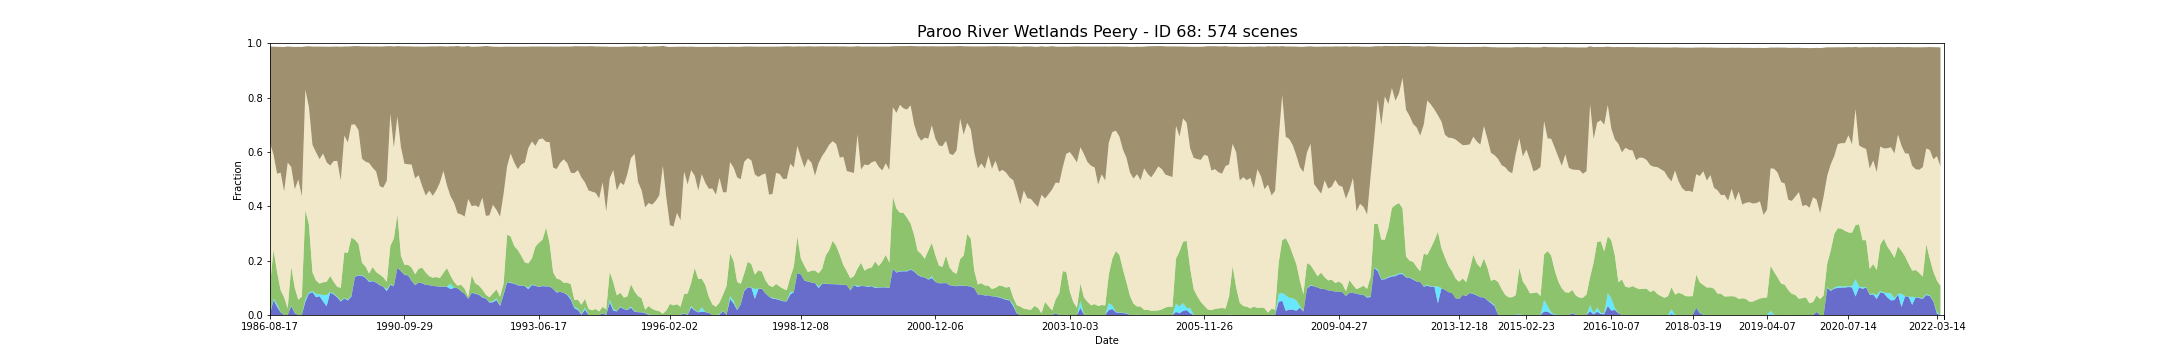

The table this chart was drawn from, first rows:
feature_id, water, wet, bs, pv, npv, pc_missing, date, s3_csv_path, display_time
68, 0.003579, 0.002862, 0.3551, 0.104, 0.5224, 0.0, 1986-08-17T23:41:32Z, s3://dea-public-data-dev/projects/WIT/Ra…, 1986-08-17
68, 0.0552, 0.00475, 0.3971, 0.1791, 0.3512, 0.001362, 1987-09-21T23:47:00Z, s3://dea-public-data-dev/projects/WIT/Ra…, 1987-09-21
68, 0.03035, 0.009574, 0.4667, 0.1183, 0.3616, 1.902906118222969e-05, 1987-10-07T23:47:20Z, s3://dea-public-data-dev/projects/WIT/Ra…, 1987-10-07
68, 0.009671, 0.001206, 0.4626, 0.08078, 0.4322, 0.00474, 1987-10-23T23:47:35Z, s3://dea-public-data-dev/projects/WIT/Ra…, 1987-10-23
68, 2.094244824835459e-05, 3.807717863337198e-06, 0.5314, 0.06499, 0.3896, 0.0005005, 1987-11-24T23:48:14Z, s3://dea-public-data-dev/projects/WIT/Ra…, 1987-11-24
68, 1.3495927121993542e-05, 0.0, 0.4273, 0.02427, 0.5364, 0.01301, 1987-12-26T23:48:43Z, s3://dea-public-data-dev/projects/WIT/Ra…, 1987-12-26
68, 0.03341, 0.003421, 0.4422, 0.1405, 0.3672, 0.007048, 1988-01-11T23:49:00Z, s3://dea-public-data-dev/projects/WIT/Ra…, 1988-01-11
68, 0.006765, 0.001082, 0.5237, 0.09226, 0.3625, 0.0006318, 1988-01-27T23:49:18Z, s3://dea-public-data-dev/projects/WIT/Ra…, 1988-01-27
68, 1.9029061182237516e-06, 0.0, 0.488, 0.05608, 0.4424, 0.0, 1988-02-28T23:49:46Z, s3://dea-public-data-dev/projects/WIT/Ra…, 1988-02-28
68, 5.709576672953545e-06, 0.0, 0.5493, 0.06758, 0.3693, 0.0001503, 1988-03-15T23:49:55Z, s3://dea-public-data-dev/projects/WIT/Ra…, 1988-03-15
68, 0.04943, 0.009325, 0.1597, 0.3271, 0.4425, 0.01258, 1988-05-18T23:50:24Z, s3://dea-public-data-dev/projects/WIT/Ra…, 1988-05-18
68, 0.07867, 0.003265, 0.2245, 0.2514, 0.4311, 0.0003273, 1988-07-21T23:50:42Z, s3://dea-public-data-dev/projects/WIT/Ra…, 1988-07-21
68, 0.08386, 0.003944, 0.3613, 0.06952, 0.4688, 0.006677, 1988-10-09T23:50:36Z, s3://dea-public-data-dev/projects/WIT/Ra…, 1988-10-09
68, 0.06542, 0.01306, 0.3887, 0.04857, 0.4718, 0.00576, 1988-10-25T23:50:33Z, s3://dea-public-data-dev/projects/WIT/Ra…, 1988-10-25
68, 0.06915, 0.006513, 0.414, 0.04002, 0.4577, 0.001947, 1988-11-10T23:50:34Z, s3://dea-public-data-dev/projects/WIT/Ra…, 1988-11-10
68, 0.0497, 0.02416, 0.3933, 0.04637, 0.4739, 0.00109, 1988-11-26T23:50:35Z, s3://dea-public-data-dev/projects/WIT/Ra…, 1988-11-26
68, 0.03216, 0.04032, 0.4251, 0.04937, 0.4402, 0.001311, 1988-12-12T23:50:23Z, s3://dea-public-data-dev/projects/WIT/Ra…, 1988-12-12
68, 0.08255, 0.002854, 0.4374, 0.05857, 0.4056, 0.0004643, 1988-12-28T23:50:18Z, s3://dea-public-data-dev/projects/WIT/Ra…, 1988-12-28
68, 0.07563, 0.002699, 0.4211, 0.04323, 0.4449, 0.0004015, 1989-01-13T23:50:08Z, s3://dea-public-data-dev/projects/WIT/Ra…, 1989-01-13
68, 0.06481, 0.00304, 0.4208, 0.03584, 0.4633, 0.002148, 1989-01-29T23:50:00Z, s3://dea-public-data-dev/projects/WIT/Ra…, 1989-01-29
68, 0.04956, 0.002598, 0.4915, 0.0478, 0.3954, 0.00368, 1989-03-02T23:49:43Z, s3://dea-public-data-dev/projects/WIT/Ra…, 1989-03-02
68, 0.06105, 0.002006, 0.3279, 0.1673, 0.4296, 0.0, 1989-04-03T23:49:05Z, s3://dea-public-data-dev/projects/WIT/Ra…, 1989-04-03
68, 0.05337, 0.002546, 0.3527, 0.1726, 0.4065, 0.0, 1989-04-19T23:48:55Z, s3://dea-public-data-dev/projects/WIT/Ra…, 1989-04-19
68, 0.06839, 0.003587, 0.288, 0.2131, 0.4153, 0.004909, 1989-06-22T23:47:45Z, s3://dea-public-data-dev/projects/WIT/Ra…, 1989-06-22
68, 0.1405, 0.001208, 0.2882, 0.135, 0.4246, 2.4737779536931903e-05, 1989-07-24T23:47:11Z, s3://dea-public-data-dev/projects/WIT/Ra…, 1989-07-24
68, 0.1449, 0.001351, 0.3095, 0.1152, 0.4183, 0.0, 1989-08-09T23:46:49Z, s3://dea-public-data-dev/projects/WIT/Ra…, 1989-08-09
68, 0.1442, 0.002378, 0.4134, 0.04598, 0.3824, 0.001361, 1989-09-26T23:45:43Z, s3://dea-public-data-dev/projects/WIT/Ra…, 1989-09-26
68, 0.1363, 0.001798, 0.4242, 0.0396, 0.3864, 0.008312, 1989-10-12T23:45:15Z, s3://dea-public-data-dev/projects/WIT/Ra…, 1989-10-12
68, 0.1218, 0.003264, 0.4289, 0.02762, 0.4066, 0.01363, 1989-11-13T23:44:13Z, s3://dea-public-data-dev/projects/WIT/Ra…, 1989-11-13
68, 0.1246, 0.001131, 0.4458, 0.05088, 0.3653, 0.005754, 1989-11-29T23:43:53Z, s3://dea-public-data-dev/projects/WIT/Ra…, 1989-11-29
68, 0.1193, 0.0009698, 0.4603, 0.03792, 0.3696, 0.003208, 1989-12-15T23:43:27Z, s3://dea-public-data-dev/projects/WIT/Ra…, 1989-12-15
68, 0.1095, 0.000687, 0.5136, 0.03875, 0.3253, 0.0001332, 1990-02-17T23:41:24Z, s3://dea-public-data-dev/projects/WIT/Ra…, 1990-02-17
68, 0.104, 0.0006357, 0.5196, 0.03425, 0.3295, 0.0001465, 1990-03-21T23:40:17Z, s3://dea-public-data-dev/projects/WIT/Ra…, 1990-03-21
68, 0.08769, 0.006201, 0.495, 0.02812, 0.3718, 0.02389, 1990-04-06T23:40:05Z, s3://dea-public-data-dev/projects/WIT/Ra…, 1990-04-06
68, 0.1107, 0.002875, 0.2487, 0.1402, 0.4867, 0.0, 1990-04-22T23:40:14Z, s3://dea-public-data-dev/projects/WIT/Ra…, 1990-04-22
68, 0.1057, 0.0007593, 0.3718, 0.175, 0.3347, 4.186393460092752e-05, 1990-05-08T23:40:13Z, s3://dea-public-data-dev/projects/WIT/Ra…, 1990-05-08
68, 0.1736, 0.001146, 0.2598, 0.1957, 0.3592, 0.0, 1990-07-27T23:40:03Z, s3://dea-public-data-dev/projects/WIT/Ra…, 1990-07-27
68, 0.161, 0.0008753, 0.3711, 0.05583, 0.4, 0.0, 1990-09-13T23:39:51Z, s3://dea-public-data-dev/projects/WIT/Ra…, 1990-09-13
68, 0.147, 0.0006515, 0.4317, 0.03678, 0.3722, 0.009868, 1990-09-29T23:39:39Z, s3://dea-public-data-dev/projects/WIT/Ra…, 1990-09-29
68, 0.1461, 0.001027, 0.4335, 0.03764, 0.37, 0.007256, 1990-10-15T23:39:34Z, s3://dea-public-data-dev/projects/WIT/Ra…, 1990-10-15
68, 0.126, 0.001292, 0.4346, 0.0474, 0.3787, 0.002755, 1990-12-02T23:39:10Z, s3://dea-public-data-dev/projects/WIT/Ra…, 1990-12-02
68, 0.1097, 0.0005967, 0.4844, 0.03955, 0.3531, 0.01775, 1990-12-18T23:39:30Z, s3://dea-public-data-dev/projects/WIT/Ra…, 1990-12-18
68, 0.1197, 0.0006191, 0.4734, 0.05001, 0.344, 0.001079, 1991-01-03T23:39:55Z, s3://dea-public-data-dev/projects/WIT/Ra…, 1991-01-03
68, 0.1162, 0.0006908, 0.5129, 0.05697, 0.3003, 7.611624472936285e-06, 1991-02-04T23:40:30Z, s3://dea-public-data-dev/projects/WIT/Ra…, 1991-02-04
68, 0.1111, 0.0003798, 0.5479, 0.04502, 0.2829, 0.00305, 1991-02-20T23:40:55Z, s3://dea-public-data-dev/projects/WIT/Ra…, 1991-02-20
68, 0.1096, 0.0004092, 0.5305, 0.03291, 0.3146, 0.0001808, 1991-03-08T23:41:15Z, s3://dea-public-data-dev/projects/WIT/Ra…, 1991-03-08
68, 0.1073, 0.0004148, 0.55, 0.02964, 0.301, 2.2834873418697832e-05, 1991-03-24T23:41:35Z, s3://dea-public-data-dev/projects/WIT/Ra…, 1991-03-24
68, 0.1057, 0.0004681, 0.5292, 0.0336, 0.3192, 1.5223248945761547e-05, 1991-04-09T23:41:49Z, s3://dea-public-data-dev/projects/WIT/Ra…, 1991-04-09
68, 0.104, 0.0005861, 0.5021, 0.03108, 0.3511, 0.0, 1991-05-11T23:42:22Z, s3://dea-public-data-dev/projects/WIT/Ra…, 1991-05-11
68, 0.1047, 0.0008526, 0.4581, 0.04969, 0.375, 5.708718354668907e-05, 1991-05-27T23:42:38Z, s3://dea-public-data-dev/projects/WIT/Ra…, 1991-05-27
68, 0.1034, 0.0005804, 0.5106, 0.06827, 0.3047, 0.0, 1991-06-28T23:43:06Z, s3://dea-public-data-dev/projects/WIT/Ra…, 1991-06-28
68, 0.09539, 0.01984, 0.5516, 0.02993, 0.2919, 0.09502, 1991-07-30T23:43:28Z, s3://dea-public-data-dev/projects/WIT/Ra…, 1991-07-30
68, 0.09952, 0.00047, 0.5752, 0.02201, 0.2913, 0.0, 1991-08-31T23:43:42Z, s3://dea-public-data-dev/projects/WIT/Ra…, 1991-08-31
68, 0.09863, 0.0006546, 0.6161, 0.00855, 0.2661, 0.0, 1991-09-16T23:43:55Z, s3://dea-public-data-dev/projects/WIT/Ra…, 1991-09-16
68, 0.08719, 0.0006744, 0.6175, 0.02354, 0.2587, 0.006748, 1991-10-18T23:44:09Z, s3://dea-public-data-dev/projects/WIT/Ra…, 1991-10-18
68, 0.07771, 0.0002759, 0.6257, 0.01857, 0.2657, 0.0, 1991-12-05T23:44:28Z, s3://dea-public-data-dev/projects/WIT/Ra…, 1991-12-05
68, 0.05908, 0.0007012, 0.5625, 0.006951, 0.3601, 0.06648, 1992-01-22T23:44:15Z, s3://dea-public-data-dev/projects/WIT/Ra…, 1992-01-22
68, 0.08173, 0.001039, 0.5861, 0.0631, 0.2545, 0.0, 1992-03-10T23:44:10Z, s3://dea-public-data-dev/projects/WIT/Ra…, 1992-03-10
68, 0.07821, 0.001014, 0.5839, 0.03703, 0.287, 3.8058122364681424e-06, 1992-03-26T23:44:03Z, s3://dea-public-data-dev/projects/WIT/Ra…, 1992-03-26
68, 0.07461, 0.001298, 0.5909, 0.03269, 0.2878, 0.0, 1992-04-11T23:43:58Z, s3://dea-public-data-dev/projects/WIT/Ra…, 1992-04-11
... 514 more rows
